pico-8 play session: mixed d-pad (fixed 12-tick cycle)

[t = 4 s] mixed d-pad (1.2s cycle ×~3): → ← ↑ ↓ + 🅾/❎ taps, ~4s
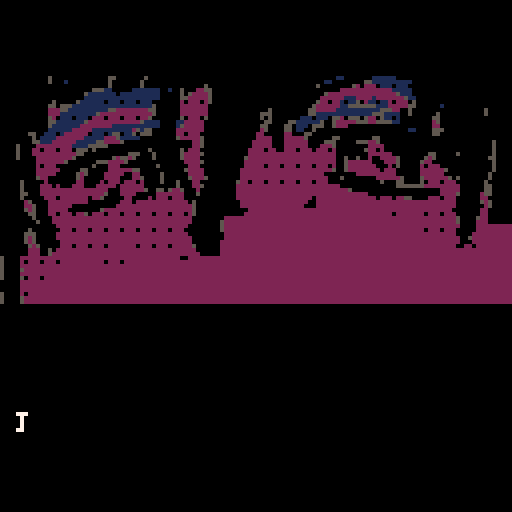
[t = 6 s] mixed d-pad (1.2s cycle ×~5): → ← ↑ ↓ + 🅾/❎ taps, ~6s
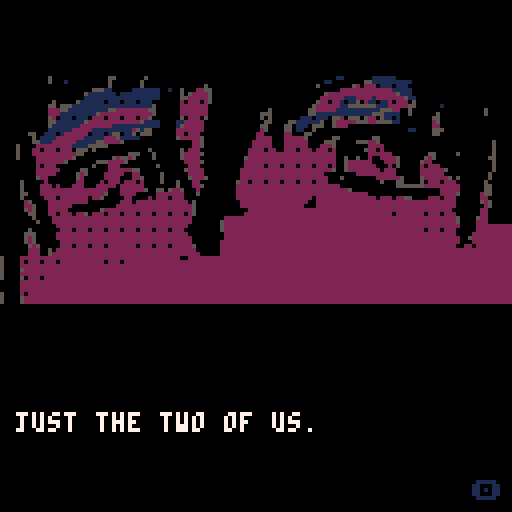

pico-8 cartridge
version 43
__lua__
function dtb_init(n) dtb_q={}dtb_f={}dtb_n=3 if n then dtb_n=n end _dtb_c() end function dtb_disp(t,c)local s,l,w,h,u s={}l=""w=""h=""u=function()if #w+#l>29 then add(s,l)l=""end l=l..w w=""end for i=1,#t do h=sub(t,i,i)w=w..h if h==" "then u()elseif #w>28 then w=w.."-"u()end end u()if l~=""then add(s,l)end add(dtb_q,s)if c==nil then c=0 end add(dtb_f,c)end function _dtb_c()dtb_d={}for i=1,dtb_n do add(dtb_d,"")end dtb_c=0 dtb_l=0 end function _dtb_l()dtb_c+=1 for i=1,#dtb_d-1 do dtb_d[i]=dtb_d[i+1]end dtb_d[#dtb_d]=""sfx(2)end function dtb_update()if #dtb_q>0 then if dtb_c==0 then dtb_c=1 end local z,x,q,c z=#dtb_d x=dtb_q[1]q=#dtb_d[z]c=q>=#x[dtb_c]if c and dtb_c>=#x then if btnp(4) then if dtb_f[1]~=0 then dtb_f[1]()end del(dtb_f,dtb_f[1])del(dtb_q,dtb_q[1])_dtb_c()sfx(2)return end elseif dtb_c>0 then dtb_l-=1 if not c then if dtb_l<=0 then local v,h v=q+1 h=sub(x[dtb_c],v,v)dtb_l=1 if h~=" " then sfx(0)end if h=="." then dtb_l=6 end dtb_d[z]=dtb_d[z]..h end if btnp(4) then dtb_d[z]=x[dtb_c]end else if btnp(4) then _dtb_l()end end end end end function dtb_draw()if #dtb_q>0 then local z,o z=#dtb_d o=0 if dtb_c<z then o=z-dtb_c end rectfill(2,125-z*8,125,125,0)if dtb_c>0 and #dtb_d[#dtb_d]==#dtb_q[1][dtb_c] then print("\x8e",118,120,1)end for i=1,z do print(dtb_d[i],4,i*8+119-(z+o)*8,7)end end end

start_fade = false
text_num = 0

-- fade to black example with tilemap
-- [redacted]

function _init()
		dtb_init()
				
  pal(0,128,1) -- force disrupt
  pal()

  fading=0
  fadespeed=5

  cls(0)

  -- optional: draw your tilemap initially
  -- we will use a 16x16 tilemap (128x128 pixels)
  map(0,0,0,0,16,16)
end

function _draw()
  -- always draw the tilemap each frame
  map(0,0,0,0,16,16)

  if (fading>0) fadeout()
  
  if fading<0 then
    print("complete!",46,62,7)
    load("main_scene.p8")
				run()
  end
  
  dtb_draw()
end

function _update()
 	dtb_update()
 	
 	if text_num == 0 then
			dtb_disp("   ★press c to remember★")
	
			dtb_disp("it used to be...", function()
				music(2,5000)
			end)
			
			dtb_disp("just the two of us.")
			
			dtb_disp("golden like a rusted locket")
			
			dtb_disp("until everything changed...")
	
			dtb_disp("you must go back and collect all the memories")
	
			dtb_disp("before everything fades.")
	
			dtb_disp("save her...")
	
	 	dtb_disp("you can do it, hero.",function()
	    --whatever is in this function is called after this dialogue is done.
	    start_fadeout()
			end)
			text_num += 1
		end

  if start_fade and fading==0 then
    fadeout()
  end
end

-- function to fade screen (palette shift)
-- exactly the same as dw817
function fadeout()
  local fade,c,p={[0]=0,17,18,19,20,16,22,6,24,25,9,27,28,29,29,31,0,0,16,17,16,16,5,0,2,4,0,3,1,18,2,4}
  fading+=1
  if fading%fadespeed==1 then
    for i=0,15 do
      c=peek(24336+i)
      if (c>=128) c-=112
      p=fade[c]
      if (p>=16) p+=112
      pal(i,p,1)
    end
    if fading==7*fadespeed+1 then
      cls()
      pal()
      fading=-1
    end
  end
end

function start_fadeout()
	start_fade = true
end
__gfx__
00000000222222220000000022222222000000000000000000000000000000000000000000000000000000000000000000000000000000000000000000000000
00000000222222220000000022222222000000000000000000000000000000000000000000000000000000000000000000000000000000000000000000000000
00000000222222220000000022222222000000000000000000000000000000000000000000000000000000000000000000000000000000000000000000000000
00000000222222220000000022222222000000000000000000000000000000000000000000000000000000000000000000000000000000000000000000000000
00000000222222220000000000000000000000000000000000000000000000000000000000000000000000000000000000000000000000000000000000000000
00000000222222220000000000000000000000000000000000000000000000000000000000000000000000000000000000000000000000000000000000000000
00000000222222220000000000000000000000000000000000000000000000000000000000000000000000000000000000000000000000000000000000000000
00000000222222220000000000000000000000000000000000000000000000000000000000000000000000000000000000000000000000000000000000000000
00000000000000000000000000000000000000000000000000000000000000000000000000000000000000000000000000000000000000000000000000000000
00000000000000000000000000000000000000000000000000000000000000000000000000000000000000000000000000000000000000000000000000000000
00000000000000000000000000000000000000000000000000000000000000000000000000000000000000000000000000000000000000000000000000000000
00000000000000000000000000000000000000000000000000000000000000000000000000000000000000000000000000000000000000000000000000000000
00000000000000000000000000000000000000000000000000000000000000000000000000000000000000000000000000000000000000000000000000000000
00000000000000000000000000000000000000000000000000000000000000000000000000000000000000000000000000000000000000000000000000000000
00000000000000000000000000000000000000000000000000000000000000000000000000000000000000000000000000000000000000000000000000000000
00000000000000000000000000000000000000000000000000000000000000000000000000000000000000000000000000000000000000000000000000000000
00000000000000000000000000000000000000000000000000000000000000000000000000000000000000000000000000000000000000000000000000000000
00000000000000000000000000000000000000000000000000000000000000000000000000000000000000000000000000000000000000000000000000000000
00000000000000000000000000000000000000000000000000000000000000000000000000000000000000000000000000000000000000000000000000000000
00000000000050000000000000055000000050000000000000000000000000000000000000000000000011000000011111100000000000000000000000000000
00000000000050001000000000050000000500000000000000000000000000000000000000000000011000000005511111111110000000000000000000000000
00000000000000000000000000050000000500000000000000050000000000000000000000000005000000005202220111011100000000000000000000000000
00000000000000000000000555110000011111110010050002255000000000000000000000000000000002222222222222111110000000000000000000000000
00000000000000000000051111111011111111110000050522225000000000000000000000000000052222222222222222251110000000000000000000000000
00000000000000000000011111111111111111110000055222225000000000000000000000000000222222111222212222222511000000000000000000000000
00000000000005000005111111011101110111000000020222025000000000000000000000000005220221011502110112022205000000000000000000000000
00000000000055055511111111111111111111500000022222220000000000000000000000000052222221155555551112222255000000100000000000000000
00000000000022255111111111155222222225500000022222220000000000000005000000000552222211111111111555220050000000000000000005000000
00000000000022211111111152222222222222500000022222220000000000000555000000000551111111111111155511110050000005000000000005000000
00000000000052011101110222022202220225000000050222050000000000000505000000011101110552055505220511010000000055000000000000000000
00000000000055111111152222222222222511110000112222200000000000000055000055111111500522222555225555110000000025000000000000000000
00000000000051111111222222221111111111110000152222200000000000000550000550111055500522200000000000000000000022000000000000000000
00000000000011111122222111111111125155000000222222200000000000000250000550110050000000000000000000000011000055500000000000000000
00000005500111012222220111015501150555000000220222000000000000002200000220005500000000000000000000000000000055000000000000000000
00000000501111222222211111222511111000000000522222500000000000002222000222225000000550000000055000000000000000000000000000000000
00000000551112222221111155222250000000000000000022500000000000022222000222222000055500000555225000000000000000000000000000050000
00005000022222222211115555500000000000000000000022500000000000022222000222222000222500000000222200000000000000000000000000050000
00005000220222022205550500000000000005000000050222000000000000222202200222022202220200000005220200000000000000000000000000050000
00005000222222222225500000000000555000500000052222500000000000222222222222222222222200000000222222000000000550000050000000050000
00005000022222222250000000005255250000500000052222000000000005222222222222222222222200500500200222250000005250000000000000550000
00000000022222225000000055522225000000000000002222500000000002222222222222222222222200522222200022250000052200000000000000050000
00000000020222000000000500022200000000050000000222000000000002222202220222022202220200522222220002050000020222000000000000050000
00000000022222200000550000022222255000000000005222200000000022222222222222222222222500522222222022200000022222250000000000050000
00000000022222000005250000222220022000005000000222200000000022222222222222222222200000000222222222200000022222200000000000500000
00000000052200000005200000222200022500005000000522250000000022222222222222222222220005000000002222225000052222225050000000500000
00000500000200000002200002022202220200005000500022000000000522022202220222022202220000000000000500055000050222022200000005000000
00000500002220200022200022222022222200000000500022500000000222222222222222222222222220000000000000055555552222222220000005500000
00000500002222222222222222200022222250055052250002000000000222222222222222222222222222250000000000000000000000222220000005500000
00000550002222222222222222500022220000022222220005000000000222222222222222222222222222222222000000000000000000222250000025500000
00000500000222022222220225000002200002022202220000000000000222222222222222222202222222222222220222022550000222022200000022000000
00000025000022222222220000000022202222222222222050000000000022222222222222222002222222222222222222222222222222222200000052500000
00000022500022222200000000000222222222222222222250000000000022222222222222220002222222222222222222222222222222222200000002500000
00000052500022222000000005222222222222222222222250000000000000222222222222222222222222222222222222222222222222222000000022000000
00000005500022022202250222022202220222022202220250000000000002222222222222222222222222222222222222022222220222022200000022000000
00000000500002222222222222222222222222222222222200000000222222222222222222222222222222222222222222222222222222222250000522000000
00000000050002222222222222222222222222222222222200000005222222222222222222222222222222222222222222222222222222222250000222000000
00000000000000222222222222222222222222222222222000000005222222222222222222222222222222222222222222222222222222222220000222000000
00000005000000022202220222022202220222022202220000000005222222222222222222222222222222222222222222222222220222022200000220000000
00000055500000222222222222222222222222222222222000000000222222222222222222222222222222222222222222222222222222222200002220000000
00000052500000222222222222222222222222222222222200000000222222222222222222222222222222222222222222222222222222222220052250000000
00000052500000022222222222222222222222222222222200000002222222222222222222222222222222222222222222222222222222222220002250005000
00000005250000022202220222022222220222022202222250000002222222222222222222222222222222222222222222222222222222222200220200005000
00000002220050222222222222222222222222222222222220000002222222222222222222222222222222222222222222222222222222222222222200005000
00000002220052222222222222222222222222222222222222000002222222222222222222222222222222222222222222222222222222222222222200005000
00000005500002222222222222222222222222222222222222222002222222222222222222222222222222222222222222222222222222222222222000050000
00000005500002022202220222222222220222022222222222222222222222222222222222222222222222222222222222222222222222222222220000050000
00000005500002222222222222222222222222222222222222222222222222222222222222222222222222222222222222222222222222222222225000050000
00000055500005222222222222222222222222222222222222222222222222222222222222222222222222222222222222222222222222222222220000550000
00000005500002222222222222222222222222222222222222222222222222222222222222222222222222222222222222222222222222222222220000220000
00005000500005022202222222222222222222222222222222222222222222222222222222222222222222222222222222222222222222222222200000220000
00002200000002222222222222222222222222222222222222222222222222222222222222222222222222222222222222222222222222222222200005220000
00002220000002222222222222222222222222222222222222222222222222222222222222222222222222222222222222222222222222222222200002220000
00022222000002222222222222222222222222222222222222222222222222222222222222222222222222222222222222222222222222222222000002220000
00022222500002022222222222222222222222222222222222222222222222222222222222222222222222222222222222222222222222222222000002220000
00022222500005222222222222222222222222222222222222222222222222222222222222222222222222222222222222222222222222222220000052200000
00052222500005222222222222222222222222222222222222222222222222222222222222222222222222222222222222222222222222222250000555500000
00000000000000000000000000000000000000000000000000000000000000000000000000000000000000000000000000000000000000000000000000000000
00000000000000000000000000000000000000000000000000000000000000000000000000000000000000000000000000000000000000000000000000000000
00000000000000000000000000000000000000000000000000000000000000000000000000000000000000000000000000000000000000000000000000000000
00000000000000000000000000000000000000000000000000000000000000000000000000000000000000000000000000000000000000000000000000000000
00000000000000000000000000000000000000000000000000000000000000000000000000000000000000000000000000000000000000000000000000000000
00000000000000000000000000000000000000000000000000000000000000000000000000000000000000000000000000000000000000000000000000000000
00000000000000000000000000000000000000000000000000000000000000000000000000000000000000000000000000000000000000000000000000000000
00000000000000000000000000000000000000000000000000000000000000000000000000000000000000000000000000000000000000000000000000000000
00000000000000000000000000000000000000000000000000000000000000000000000000000000000000000000000000000000000000000000000000000000
00000000000000000000000000000000000000000000000000000000000000000000000000000000000000000000000000000000000000000000000000000000
00000000000000000000005555000555000000000005550005555500000000000000000000000000000000000000000000000000000000000000000000000000
00000000000000000000005555005555000555000055550000055000000000000000000000000000000000000000000000000000000000000000000000000000
00000000000000555000005500005550000505500055500000055000000000000000000000000000000000000000000000000000000000000000000000000000
00000000000000000000000550000550000505500055000000055000000000000000000000000000000000000000000000000000000000000000000000000000
00000000000000000000000055000050000555550055550000005000000000000000000000000000000000000000000000000000000000000000000000000000
00000000000000000000005555000055000555050055555000005000000000000000000000000000000000000000000000000000000000000000000000000000
00000000000000000000005555000000000000000000055000005000000000000000000000000000000000000000000000000000000000000000000000000000
00000000000000000000000000000000000000000000000000005000000000000000000000000000000000000000000000000000000000000000000000000000
00000000000000000000000000000000000000000000000000000000000000000000000000000000000000000000000000000000000000000000000000000000
00000000000000000000000000000000000000000000000000000000000000000000000000000000000000000000000000000000000000000000000000000000
00000000000000000000000000000000000000000000000000000000000000000000000000000000000000000000000000000000000000000000000000000000
00000000000000000000000000000000000000000000000000000000000000000000000000000000000000000000000000000000000000000000000000000000
00000000000000000000000000000000000000000000000000000000000000000000000000000000000000000000000000000000000000000000000000000000
00000000000000000000000000000000000000000000000000000000000000000000000000000000000000000000000000000000000000000000000000000000
00000000000000000000000000000000000000000000000000000000000000000000000000000000000000000000000000000000000000000000000000000000
00000000000000000000000000000000000000000000000000000000000000000000000000000000000000000000000000000000000000000000000000000000
00000000000000000000000000000000000000000000000000000000000000000000000000000000000000000000000000000000000000000000000000000000
00000000000000000000000000005555005550000550000550555500000000000000000000000000000000000000000000000000000000000000000000000000
00000000000000000000055555055555005550005555000550505500000000000000000000000000000000000000000000000000000000000000000000000000
00000000000000000000055555055055005000005005000555505500000000000000000000000000000000000000000000000000000000000000000000000000
00000000000000555000055055055550005550005055000500005500000000000000000000000000000000000000000000000000000000000000000000000000
00000000000000000000055055055550005000005555500500005500000000000000000000000000000000000000000000000000000000000000000000000000
00000000000000000000055550055055005555005000550500005500000000000000000000000000000000000000000000000000000000000000000000000000
00000000000000000000055500050005000550000000000000000500000000000000000000000000000000000000000000000000000000000000000000000000
00000000000000000000005000000005000000000000000000000000000000000000000000000000000000000000000000000000000000000000000000000000
__map__
050505050504060708090a0b0c0d0e0f00000000000000000000000000000000000000000000000000000000000000000000000000000000000000000000000000000000000000000000000000000000000000000000000000000000000000000000000000000000000000000000000000000000000000000000000000000000
050505051415161718191a1b1c1d1e1f00000000000000000000000000000000000000000000000000000000000000000000000000000000000000000000000000000000000000000000000000000000000000000000000000000000000000000000000000000000000000000000000000000000000000000000000000000000
202122232425262728292a2b2c2d2e2f00000000000000000000000000000000000000000000000000000000000000000000000000000000000000000000000000000000000000000000000000000000000000000000000000000000000000000000000000000000000000000000000000000000000000000000000000000000
303132333435363738393a3b3c3d3e3f00000000000000000000000000000000000000000000000000000000000000000000000000000000000000000000000000000000000000000000000000000000000000000000000000000000000000000000000000000000000000000000000000000000000000000000000000000000
404142434445464748494a4b4c4d4e4f00000000000000000000000000000000000000000000000000000000000000000000000000000000000000000000000000000000000000000000000000000000000000000000000000000000000000000000000000000000000000000000000000000000000000000000000000000000
505152535455565758595a5b5c5d5e5f00040404000000000000000000000000000000000000000000000000000000000000000000000000000000000000000000000000000000000000000000000000000000000000000000000000000000000000000000000000000000000000000000000000000000000000000000000000
606162636465666768696a6b6c6d6e6f04040404040400000000000000000000000000000000000000000000000000000000000000000000000000000000000000000000000000000000000000000000000000000000000000000000000000000000000000000000000000000000000000000000000000000000000000000000
707172737475767778797a7b7c7d7e0104040204040406070001020304050607000102030405060700000000000000000001020304050607000000000000000000000000000000000000000000000000000000000000000000000000000000000000000000000000000000000000000000000000000000000000000000000000
8182838485868788788989898989890104040413141516171011121314151617101112131415161700000000000000001011121314151617000000000000000000000000000000000000000000000000000000000000000000000000000000000000000000000000000000000000000000000000000000000000000000000000
91929394959697989a9b9c9d0303030304a00423242526272021222324252627202122232425262700000000000000002021222324252627000000000000000000000000000000000000000000000000000000000000000000000000000000000000000000000000000000000000000000000000000000000000000000000000
0404040404040404040404040404040404040433343536373031323334353637303132333435363700000000000000003031323334353637000000000000000000000000000000000000000000000000000000000000000000000000000000000000000000000000000000000000000000000000000000000000000000000000
0404040404040404040404040404040404040404444546474041424344454647404142434445464700000000000000004041424344454647000000000000000000000000000000000000000000000000000000000000000000000000000000000000000000000000000000000000000000000000000000000000000000000000
040404040404040404cbcccdce04040404040404545556575051525354555657505152535455565700000000000000005051525354555657000000000000000000000000000000000000000000000000000000000000000000000000000000000000000000000000000000000000000000000000000000000000000000000000
040404040404040404040404040404e1dfe0e163646566676061626364656667606162636465666700000000000000006061626364656667000000000000000000000000000000000000000000000000000000000000000000000000000000000000000000000000000000000000000000000000000000000000000000000000
0404040404040404040404040404f0f1eff0f173747576777071727374757677707172737475767700000000000000007071727374757677000000000000000000000000000000000000000000000000000000000000000000000000000000000000000000000000000000000000000000000000000000000000000000000000
0000000000000000000000000000000000000000000000000000000000000000000102030405060700010203040506070001020304050607000000000000000000000000000000000000000000000000000000000000000000000000000000000000000000000000000000000000000000000000000000000000000000000000
0000000000000000000000000000000000000000000000000000000000000000101112131415161710111213141516171011121314151617000000000000000000000000000000000000000000000000000000000000000000000000000000000000000000000000000000000000000000000000000000000000000000000000
0000000000000000010203040506070000000000000000000000000000000000202122232425262720212223242526272021222324252627000000000000000000000000000000000000000000000000000000000000000000000000000000000000000000000000000000000000000000000000000000000000000000000000
0000000000000010111213141516170000000000000000000000000000000000303132333435363730313233343536373031323334353637000000000000000000000000000000000000000000000000000000000000000000000000000000000000000000000000000000000000000000000000000000000000000000000000
0000000000000020212223242526270000000000000000000000000000000000404142434445464740414243444546474041424344454647000000000000000000000000000000000000000000000000000000000000000000000000000000000000000000000000000000000000000000000000000000000000000000000000
0000000000000030313233343536370000000000000000000000000000000000505152535455565750515253545556575051525354555657000000000000000000000000000000000000000000000000000000000000000000000000000000000000000000000000000000000000000000000000000000000000000000000000
0000000000000040414243444546470000000000000000000000000000000000606162636465666760616263646566676061626364656667000000000000000000000000000000000000000000000000000000000000000000000000000000000000000000000000000000000000000000000000000000000000000000000000
0000000000000050515253545556570000000000000000000000000000000000707172737475767770717273747576777071727374757677000000000000000000000000000000000000000000000000000000000000000000000000000000000000000000000000000000000000000000000000000000000000000000000000
0000000000000060616263646566670000000000000000000000000000000000002021222324252600010203040506070001020304050607000000000000000000000000000000000000000000000000000000000000000000000000000000000000000000000000000000000000000000000000000000000000000000000000
0000000000000070717273747576770000000000000000000000000000000000003031323334353610111213141516171011121314151617000000000000000000000000000000000000000000000000000000000000000000000000000000000000000000000000000000000000000000000000000000000000000000000000
0000000000000000000000000000000000000000000000000000000000000000004041424344454620212223242526272021222324252627000000000000000000000000000000000000000000000000000000000000000000000000000000000000000000000000000000000000000000000000000000000000000000000000
0000000000000000000000000000000000000000000000000000000000000000005051525354555630313233343536373031323334353637000000000000000000000000000000000000000000000000000000000000000000000000000000000000000000000000000000000000000000000000000000000000000000000000
0000000000000000000000000000000000000000000000000000000000000000000000000000000040414243444546474041424344454647000000000000000000000000000000000000000000000000000000000000000000000000000000000000000000000000000000000000000000000000000000000000000000000000
0000000000000000000000000000000000000000000000000000000000000000000000000000000050515253545556575051525354555657000000000000000000000000000000000000000000000000000000000000000000000000000000000000000000000000000000000000000000000000000000000000000000000000
0000000000000000000000000000000000000000000000000000000000000000000000000000000060616263646566676061626364656667000000000000000000000000000000000000000000000000000000000000000000000000000000000000000000000000000000000000000000000000000000000000000000000000
0000000000000000000000000000000000000000000000000000000000000000000000000000000070717273747576777071727374757677000000000000000000000000000000000000000000000000000000000000000000000000000000000000000000000000000000000000000000000000000000000000000000000000
